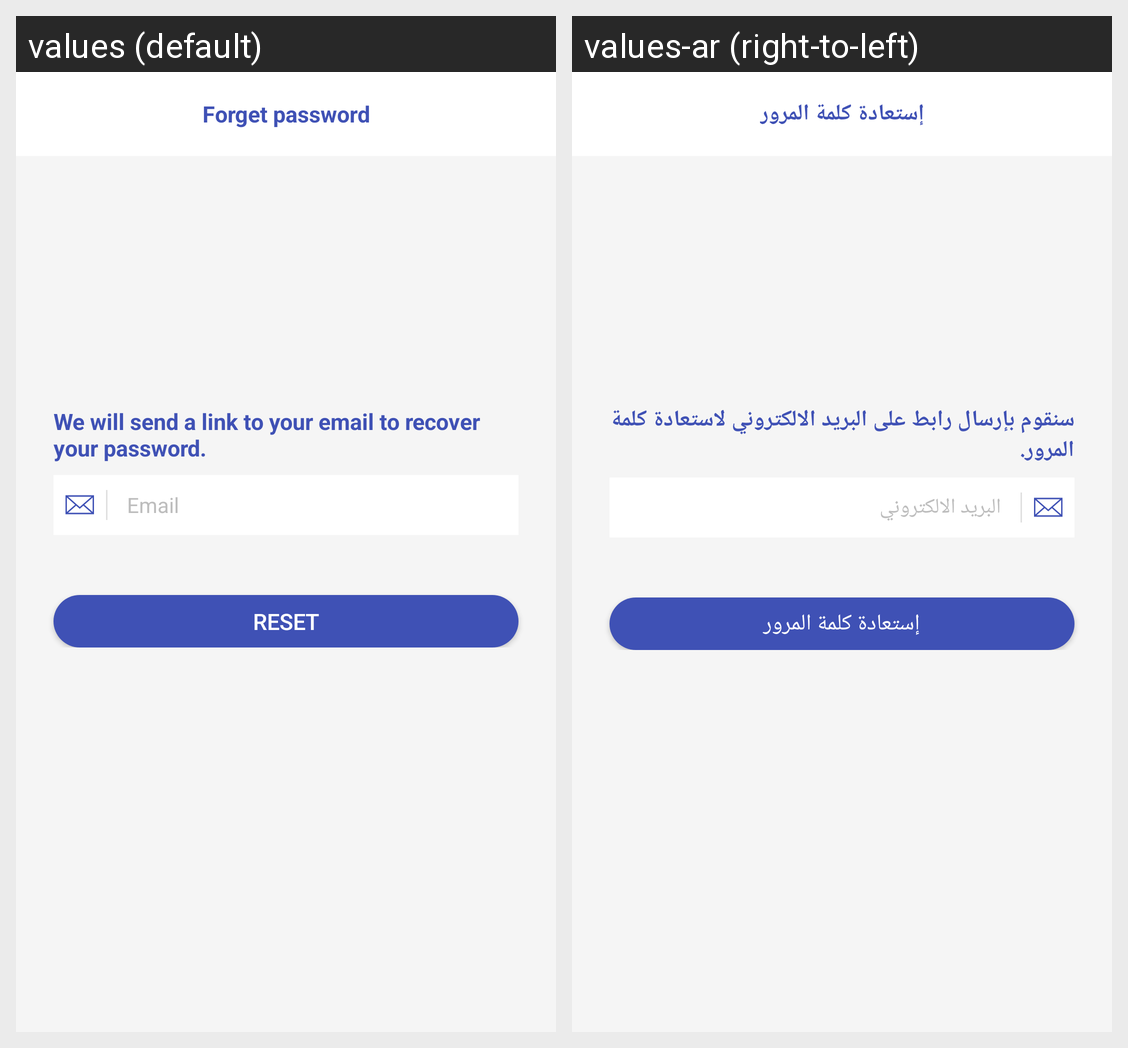

This grid shows one Android layout under two languages. Give, for every string resource on the screen, its name, the default text and each shown locale's text.
Android screen res/layout/fragment_forget_password.xml rendered under 2 locales, left to right: values (default), values-ar (right-to-left). Device: Nexus 5 (rendered at 1080×1920; each locale shown at half size, 540×960, under a caption strip naming it); theme AppTheme.
Strings drawn on this screen, with the default value and each locale's value (text and hints the layout hard-codes, and strings that could not be matched under every locale, appear in the picture but are not listed):

forget_password
  values: Forget password
  values-ar: إستعادة كلمة المرور

we_will_send_link
  values: We will send a link to your email to recover your password.
  values-ar: سنقوم بإرسال رابط على البريد الالكتروني لاستعادة كلمة المرور.

email
  values: Email
  values-ar: البريد الالكتروني

reset
  values: Reset
  values-ar: إستعادة كلمة المرور
